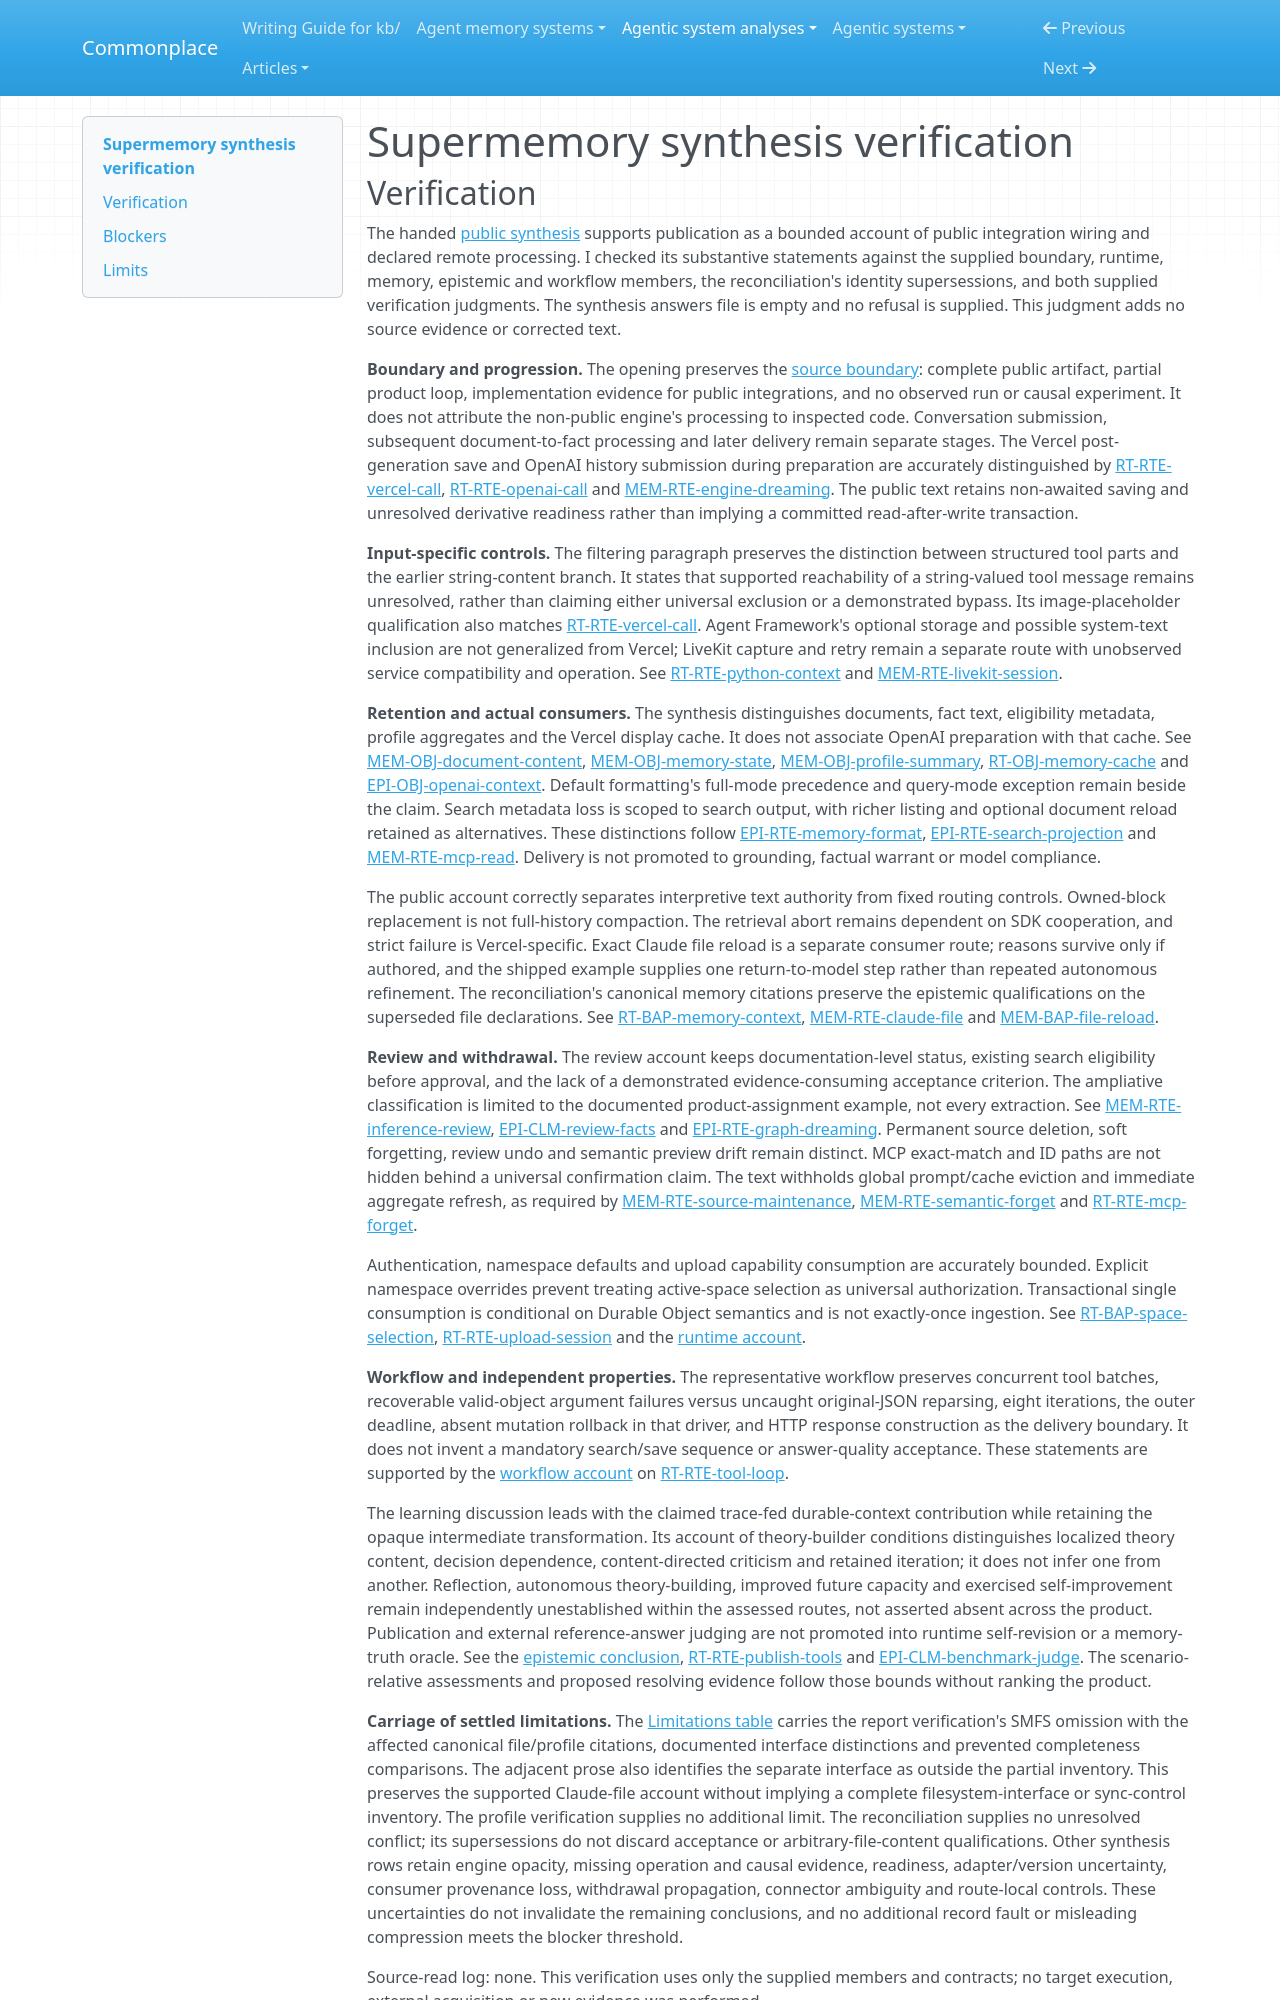

repository: zby/commonplace · page: agentic-system-analyses/retained/supermemoryai--supermemory/synthesis-verification/index.html · generator: mkdocs

---
type: agentic-system-analyses/types/agentic-system-verification.md
description: "Independent synthesis verification of Supermemory's public memory integrations at the frozen partial product-loop boundary."
run-id: AAS-2026-10-19-supermemory-1cc18c778c48-01
reviewed-boundary: f81fad00e4bfc42610159cf6bd7bdb5fc4ca7cbe
---

# Supermemory synthesis verification
